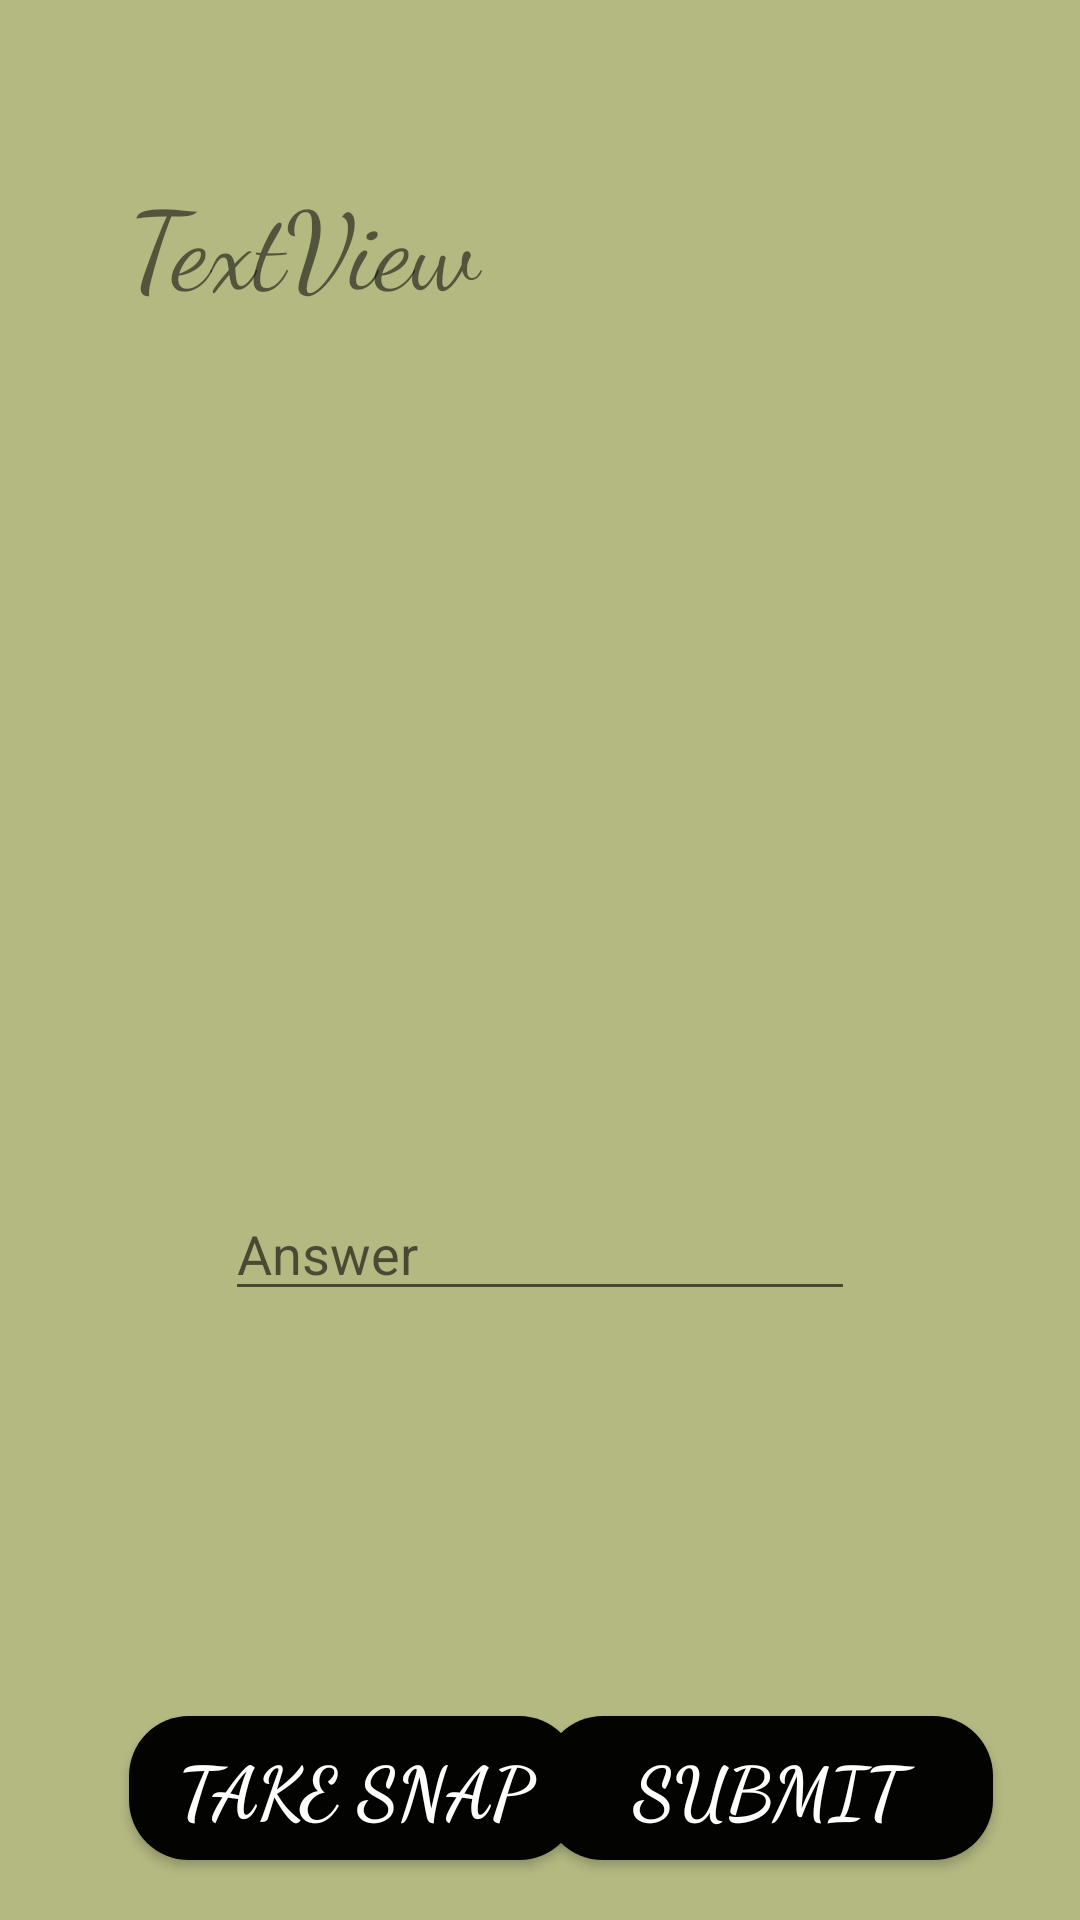

Android layout source for this screen:
<!-- AndroidManifest.xml: application theme AppTheme -->
<!-- res/layout/activity_question.xml -->
<?xml version="1.0" encoding="utf-8"?>
<RelativeLayout xmlns:android="http://schemas.android.com/apk/res/android"
    xmlns:app="http://schemas.android.com/apk/res-auto"
    xmlns:tools="http://schemas.android.com/tools"
    android:layout_width="match_parent"
    android:layout_height="match_parent"
    android:background="#b4b982"
    tools:context=".QuestionActivity">

    <TextView
        android:id="@+id/questionTextView"
        android:layout_width="301dp"
        android:layout_height="141dp"
        android:layout_alignParentStart="true"
        android:layout_alignParentTop="true"
        android:layout_marginStart="43dp"
        android:textSize="36sp"
        android:fontFamily="cursive"
        android:layout_marginTop="56dp"
        android:text="TextView" />

    <EditText
        android:id="@+id/answerEditText"
        android:layout_width="wrap_content"
        android:layout_height="wrap_content"
        android:layout_alignParentBottom="true"
        android:layout_centerHorizontal="true"
        android:layout_marginBottom="203dp"
        android:ems="10"
        android:hint="Answer"
        android:inputType="textPersonName" />

    <Button
        android:id="@+id/submitButton"
        android:layout_width="150dp"
        android:layout_height="wrap_content"
        android:layout_alignParentBottom="true"
        android:layout_alignParentEnd="true"
        android:layout_marginBottom="20dp"
        android:layout_marginEnd="29dp"
        android:background="@drawable/rounded_buttons2"
        android:fontFamily="cursive"
        android:text="Submit"
        android:textColor="@android:color/white"
        android:textSize="24sp"
        android:textStyle="bold" />

    <Button
        android:id="@+id/snapBtn"
        android:layout_width="150dp"
        android:layout_height="wrap_content"
        android:background="@drawable/rounded_buttons2"
        android:textColor="@android:color/white"
        android:layout_alignStart="@+id/questionTextView"
        android:fontFamily="cursive"
        android:layout_alignTop="@+id/submitButton"
        android:textSize="24sp"
        android:textStyle="bold"
        android:text="Take Snap" />

</RelativeLayout>
<!-- resources referenced by this layout -->
<resources>
  <!-- drawable rounded_buttons2 (drawable) -->
  <?xml version="1.0" encoding="utf-8"?>
  <shape xmlns:android="http://schemas.android.com/apk/res/android"
      android:shape="rectangle">
  
      <corners android:radius="20dp"/> // if you want clear round shape then make radius size is half of your  button`s height.
      <solid android:color="#030301"/> // Button Colour
      <padding
          android:bottom="5dp"
          android:left="10dp"
          android:right="10dp"
          android:top="5dp"/>
  
  </shape>
  <style name="AppTheme" parent="Theme.AppCompat.Light.DarkActionBar">
          
          <item name="colorPrimary">#052f5f</item>
          <item name="colorPrimaryDark">@color/colorPrimaryDark</item>
          <item name="colorAccent">@color/colorAccent</item>
      </style>
  <color name="colorPrimaryDark">#303F9F</color>
  <color name="colorAccent">#FF4081</color>
</resources>
